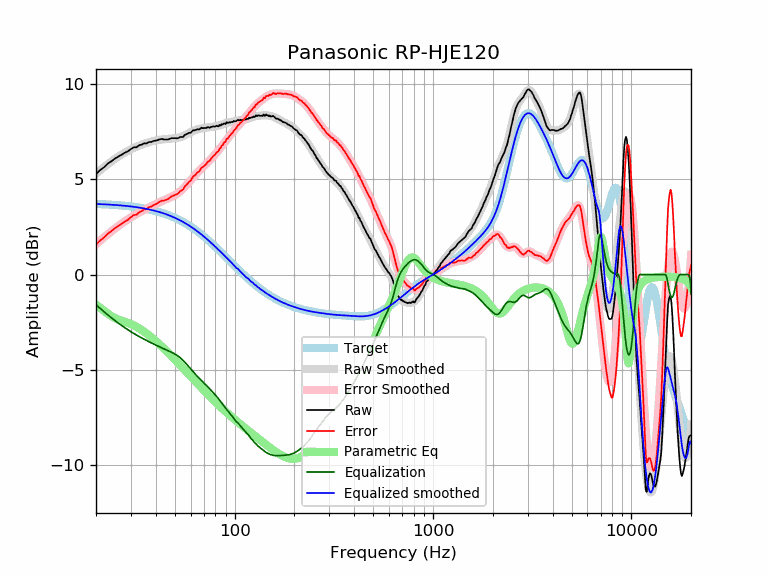

Values plotted in this chart, from the file beside it:
frequency, raw, error, smoothed, error_smoothed, equalization, parametric_eq, equalized_raw, equalized_smoothed, target
20, 5.27, 1.57, 5.28, 1.58, -1.58, -1.58, 3.68, 3.70, 3.70
21, 5.48, 1.79, 5.46, 1.78, -1.78, -1.74, 3.70, 3.69, 3.69
22, 5.63, 1.95, 5.63, 1.96, -1.96, -1.91, 3.67, 3.68, 3.68
23, 5.83, 2.16, 5.79, 2.12, -2.12, -2.06, 3.70, 3.67, 3.67
24, 5.95, 2.29, 5.94, 2.28, -2.28, -2.18, 3.67, 3.66, 3.66
25, 6.09, 2.44, 6.07, 2.42, -2.42, -2.29, 3.66, 3.65, 3.65
26, 6.19, 2.55, 6.19, 2.56, -2.56, -2.36, 3.63, 3.63, 3.63
27, 6.29, 2.67, 6.30, 2.68, -2.68, -2.42, 3.61, 3.62, 3.62
28, 6.39, 2.78, 6.39, 2.79, -2.79, -2.48, 3.59, 3.60, 3.60
29, 6.46, 2.87, 6.48, 2.90, -2.90, -2.53, 3.56, 3.59, 3.59
30, 6.58, 3.01, 6.56, 2.99, -2.99, -2.59, 3.58, 3.57, 3.57
31, 6.67, 3.12, 6.63, 3.09, -3.09, -2.66, 3.58, 3.55, 3.55
32, 6.67, 3.14, 6.70, 3.17, -3.17, -2.74, 3.50, 3.53, 3.53
33, 6.78, 3.27, 6.76, 3.25, -3.25, -2.82, 3.53, 3.51, 3.51
34, 6.81, 3.32, 6.81, 3.32, -3.32, -2.91, 3.48, 3.49, 3.49
35, 6.88, 3.41, 6.86, 3.39, -3.39, -3.00, 3.48, 3.46, 3.46
36, 6.87, 3.43, 6.90, 3.46, -3.46, -3.09, 3.41, 3.44, 3.44
37, 6.95, 3.53, 6.93, 3.52, -3.52, -3.18, 3.43, 3.41, 3.41
38, 6.95, 3.56, 6.97, 3.58, -3.58, -3.28, 3.37, 3.39, 3.39
39, 7.00, 3.64, 7.00, 3.64, -3.64, -3.38, 3.36, 3.36, 3.36
40, 7.02, 3.69, 7.02, 3.69, -3.69, -3.48, 3.32, 3.33, 3.33
41, 7.05, 3.75, 7.04, 3.75, -3.75, -3.58, 3.30, 3.30, 3.30
42, 7.09, 3.82, 7.06, 3.79, -3.79, -3.68, 3.29, 3.27, 3.27
43, 7.11, 3.87, 7.08, 3.84, -3.84, -3.78, 3.26, 3.23, 3.23
44, 7.08, 3.88, 7.09, 3.89, -3.89, -3.88, 3.19, 3.20, 3.20
45, 7.08, 3.91, 7.10, 3.93, -3.93, -3.98, 3.14, 3.16, 3.16
46, 7.08, 3.95, 7.10, 3.98, -3.98, -4.07, 3.10, 3.13, 3.13
47, 7.11, 4.02, 7.11, 4.02, -4.02, -4.17, 3.09, 3.09, 3.09
48, 7.15, 4.09, 7.12, 4.07, -4.07, -4.27, 3.08, 3.05, 3.05
49, 7.15, 4.13, 7.13, 4.11, -4.11, -4.36, 3.03, 3.01, 3.01
50, 7.15, 4.17, 7.14, 4.17, -4.17, -4.46, 2.98, 2.97, 2.97
51, 7.14, 4.21, 7.15, 4.22, -4.22, -4.55, 2.91, 2.93, 2.93
52, 7.15, 4.26, 7.17, 4.28, -4.28, -4.64, 2.86, 2.89, 2.89
53, 7.21, 4.36, 7.19, 4.35, -4.35, -4.73, 2.86, 2.84, 2.84
54, 7.21, 4.41, 7.22, 4.42, -4.42, -4.82, 2.78, 2.80, 2.80
55, 7.21, 4.45, 7.25, 4.50, -4.50, -4.91, 2.71, 2.75, 2.75
56, 7.32, 4.61, 7.29, 4.59, -4.59, -5.00, 2.73, 2.71, 2.71
57, 7.35, 4.69, 7.33, 4.67, -4.67, -5.08, 2.67, 2.66, 2.66
58, 7.39, 4.77, 7.38, 4.76, -4.76, -5.17, 2.62, 2.61, 2.61
59, 7.43, 4.86, 7.42, 4.85, -4.85, -5.25, 2.57, 2.56, 2.56
60, 7.43, 4.91, 7.46, 4.94, -4.94, -5.33, 2.48, 2.51, 2.51
61, 7.51, 5.04, 7.50, 5.03, -5.03, -5.41, 2.47, 2.46, 2.46
62, 7.57, 5.15, 7.53, 5.12, -5.12, -5.49, 2.45, 2.41, 2.41
63, 7.56, 5.19, 7.56, 5.20, -5.20, -5.57, 2.36, 2.36, 2.36
64, 7.59, 5.28, 7.59, 5.28, -5.28, -5.64, 2.31, 2.31, 2.31
65, 7.62, 5.36, 7.61, 5.35, -5.35, -5.72, 2.27, 2.26, 2.26
66, 7.60, 5.39, 7.63, 5.42, -5.42, -5.79, 2.17, 2.21, 2.21
67, 7.64, 5.48, 7.64, 5.49, -5.49, -5.86, 2.15, 2.15, 2.15
68, 7.70, 5.60, 7.66, 5.56, -5.56, -5.93, 2.14, 2.10, 2.10
69, 7.67, 5.62, 7.67, 5.62, -5.62, -6.00, 2.04, 2.05, 2.05
70, 7.68, 5.68, 7.68, 5.68, -5.68, -6.07, 1.99, 1.99, 1.99
71, 7.68, 5.74, 7.69, 5.75, -5.75, -6.13, 1.93, 1.94, 1.94
72, 7.68, 5.79, 7.69, 5.81, -5.81, -6.20, 1.87, 1.88, 1.88
73, 7.73, 5.90, 7.70, 5.87, -5.87, -6.26, 1.85, 1.83, 1.83
74, 7.72, 5.94, 7.71, 5.94, -5.94, -6.33, 1.78, 1.78, 1.78
75, 7.69, 5.96, 7.72, 6.00, -6.00, -6.39, 1.69, 1.72, 1.72
76, 7.74, 6.07, 7.73, 6.06, -6.06, -6.45, 1.67, 1.67, 1.67
77, 7.75, 6.13, 7.74, 6.12, -6.12, -6.51, 1.62, 1.61, 1.61
78, 7.77, 6.21, 7.75, 6.19, -6.19, -6.56, 1.58, 1.56, 1.56
79, 7.75, 6.24, 7.76, 6.25, -6.25, -6.62, 1.49, 1.50, 1.50
... 553 more rows
